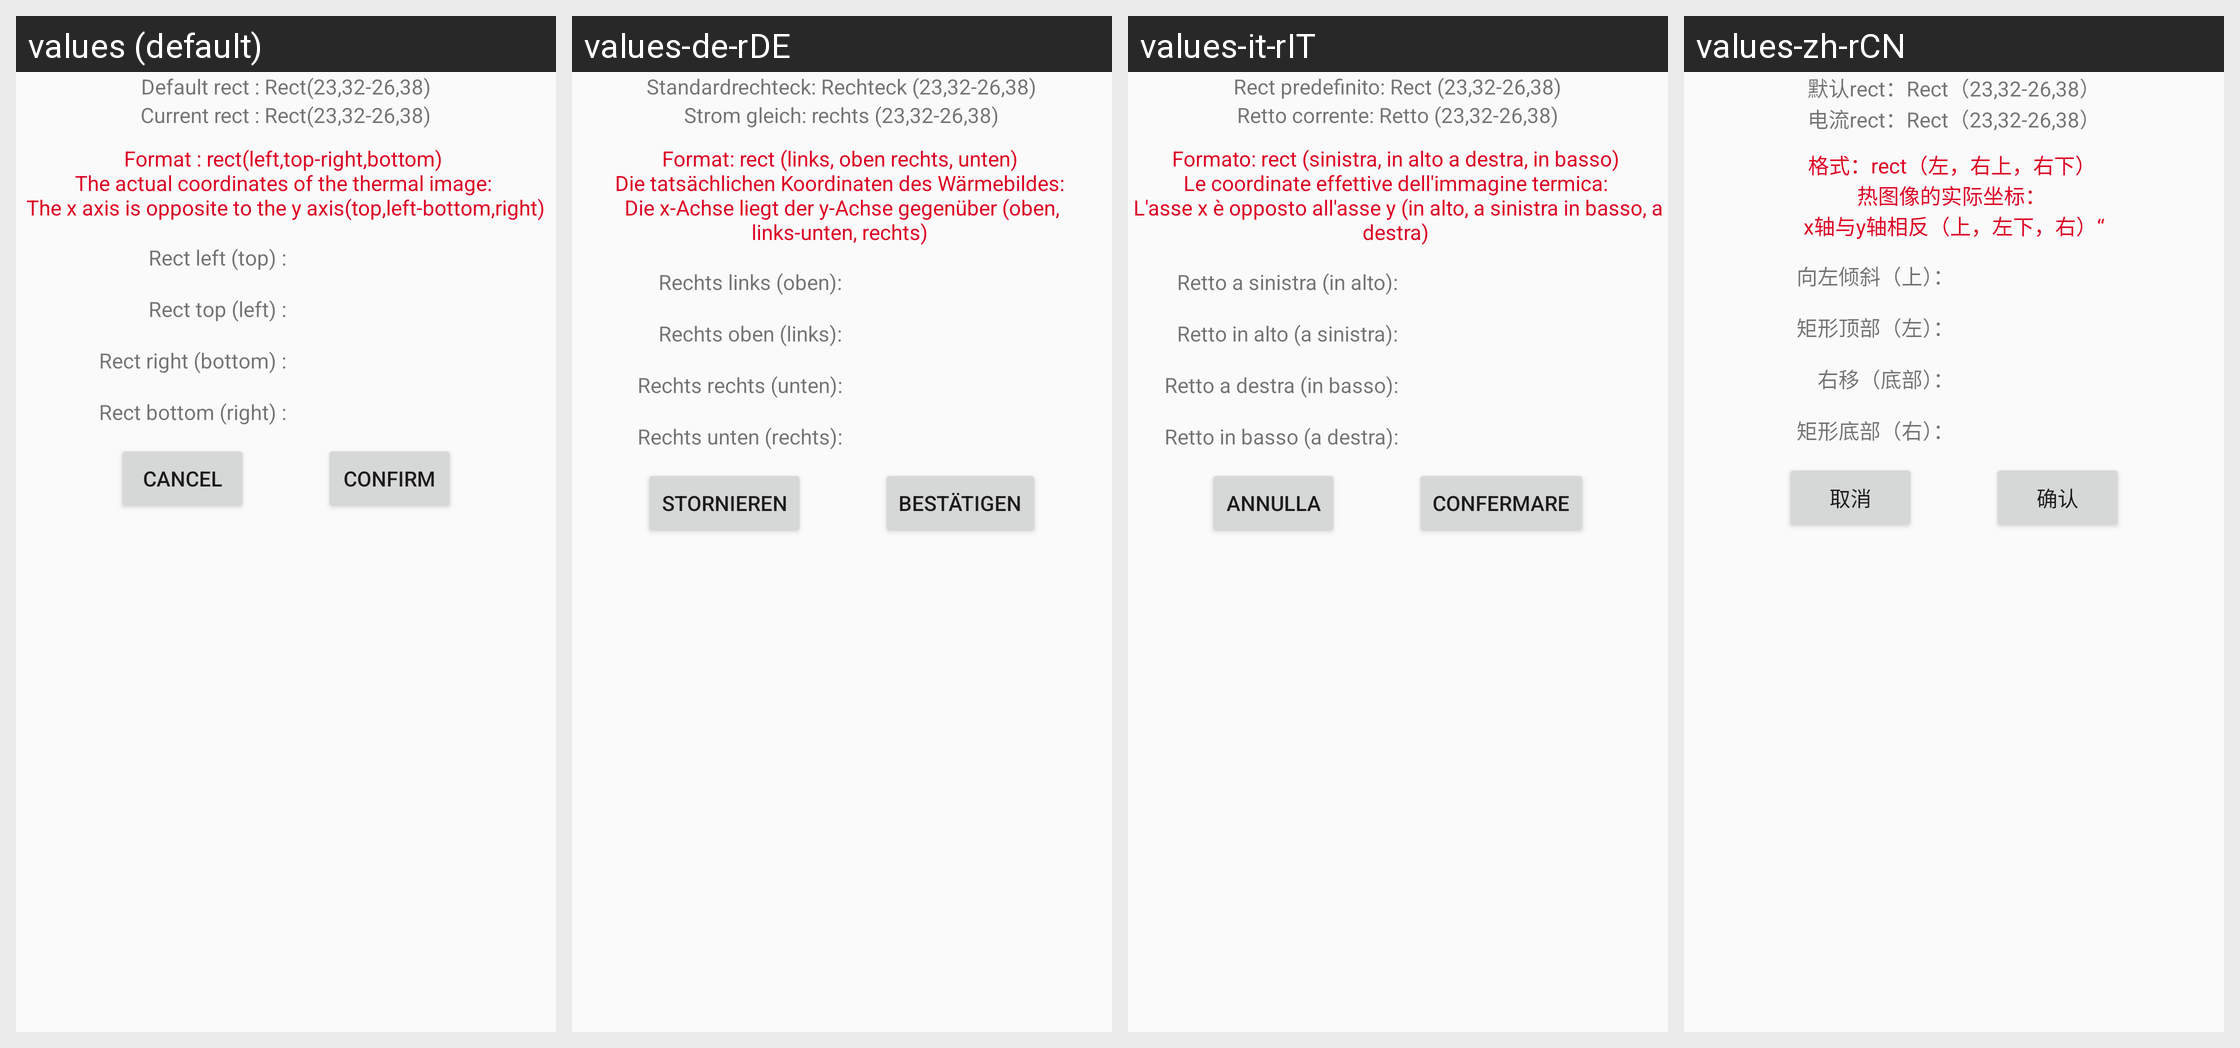

Locale-by-locale string values for the Android screen shown in this grid:
Android screen res/layout/dialog_adjust_temp_rect.xml rendered under 4 locales, left to right: values (default), values-de-rDE, values-it-rIT, values-zh-rCN. Device: Nexus 5 (rendered at 1080×1920; each locale shown at half size, 540×960, under a caption strip naming it); theme AppTheme.
Other locales in the repository, not shown: values-es-rES, values-fr-rFR, values-hi-rIN, values-ja-rJP, values-kn-rIN, values-ta-rIN, values-te-rIN.
Strings drawn on this screen, with the default value and each locale's value (text and hints the layout hard-codes, and strings that could not be matched under every locale, appear in the picture but are not listed):

default_rect
  values: Default rect : Rect(23,32-26,38)
  values-de-rDE: Standardrechteck: Rechteck (23,32-26,38)
  values-it-rIT: Rect predefinito: Rect (23,32-26,38)
  values-zh-rCN: 默认rect：Rect（23,32-26,38）

current_rect
  values: Current rect : Rect(23,32-26,38)
  values-de-rDE: Strom gleich: rechts (23,32-26,38)
  values-it-rIT: Retto corrente: Retto (23,32-26,38)
  values-zh-rCN: 电流rect：Rect（23,32-26,38）

format_rect
  values: Format : rect(left,top-right,bottom) 
      The actual coordinates of the thermal image: 
      The x axis is opposite to the y axis(top,left-bottom,right)
  values-de-rDE: Format: rect (links, oben rechts, unten) 
      Die tatsächlichen Koordinaten des Wärmebildes: 
      Die x-Achse liegt der y-Achse gegenüber (oben, links-unten, rechts) 
  values-it-rIT: Formato: rect (sinistra, in alto a destra, in basso) 
      Le coordinate effettive dell'immagine termica: 
      L'asse x è opposto all'asse y (in alto, a sinistra in basso, a destra) 
  values-zh-rCN: 格式：rect（左，右上，右下） 
      热图像的实际坐标： 
      x轴与y轴相反（上，左下，右）“

rect_left
  values: Rect left (top) :
  values-de-rDE: Rechts links (oben):
  values-it-rIT: Retto a sinistra (in alto):
  values-zh-rCN: 向左倾斜（上）：

rect_top
  values: Rect top (left) :
  values-de-rDE: Rechts oben (links):
  values-it-rIT: Retto in alto (a sinistra):
  values-zh-rCN: 矩形顶部（左）：

rect_right
  values: Rect right (bottom) :
  values-de-rDE: Rechts rechts (unten):
  values-it-rIT: Retto a destra (in basso):
  values-zh-rCN: 右移（底部）：

rect_bottom
  values: Rect bottom (right) :
  values-de-rDE: Rechts unten (rechts):
  values-it-rIT: Retto in basso (a destra):
  values-zh-rCN: 矩形底部（右）：

cancel_dialog
  values: cancel
  values-de-rDE: stornieren
  values-it-rIT: Annulla
  values-zh-rCN: 取消

confirm_dialog
  values: confirm
  values-de-rDE: bestätigen
  values-it-rIT: Confermare
  values-zh-rCN: 确认
